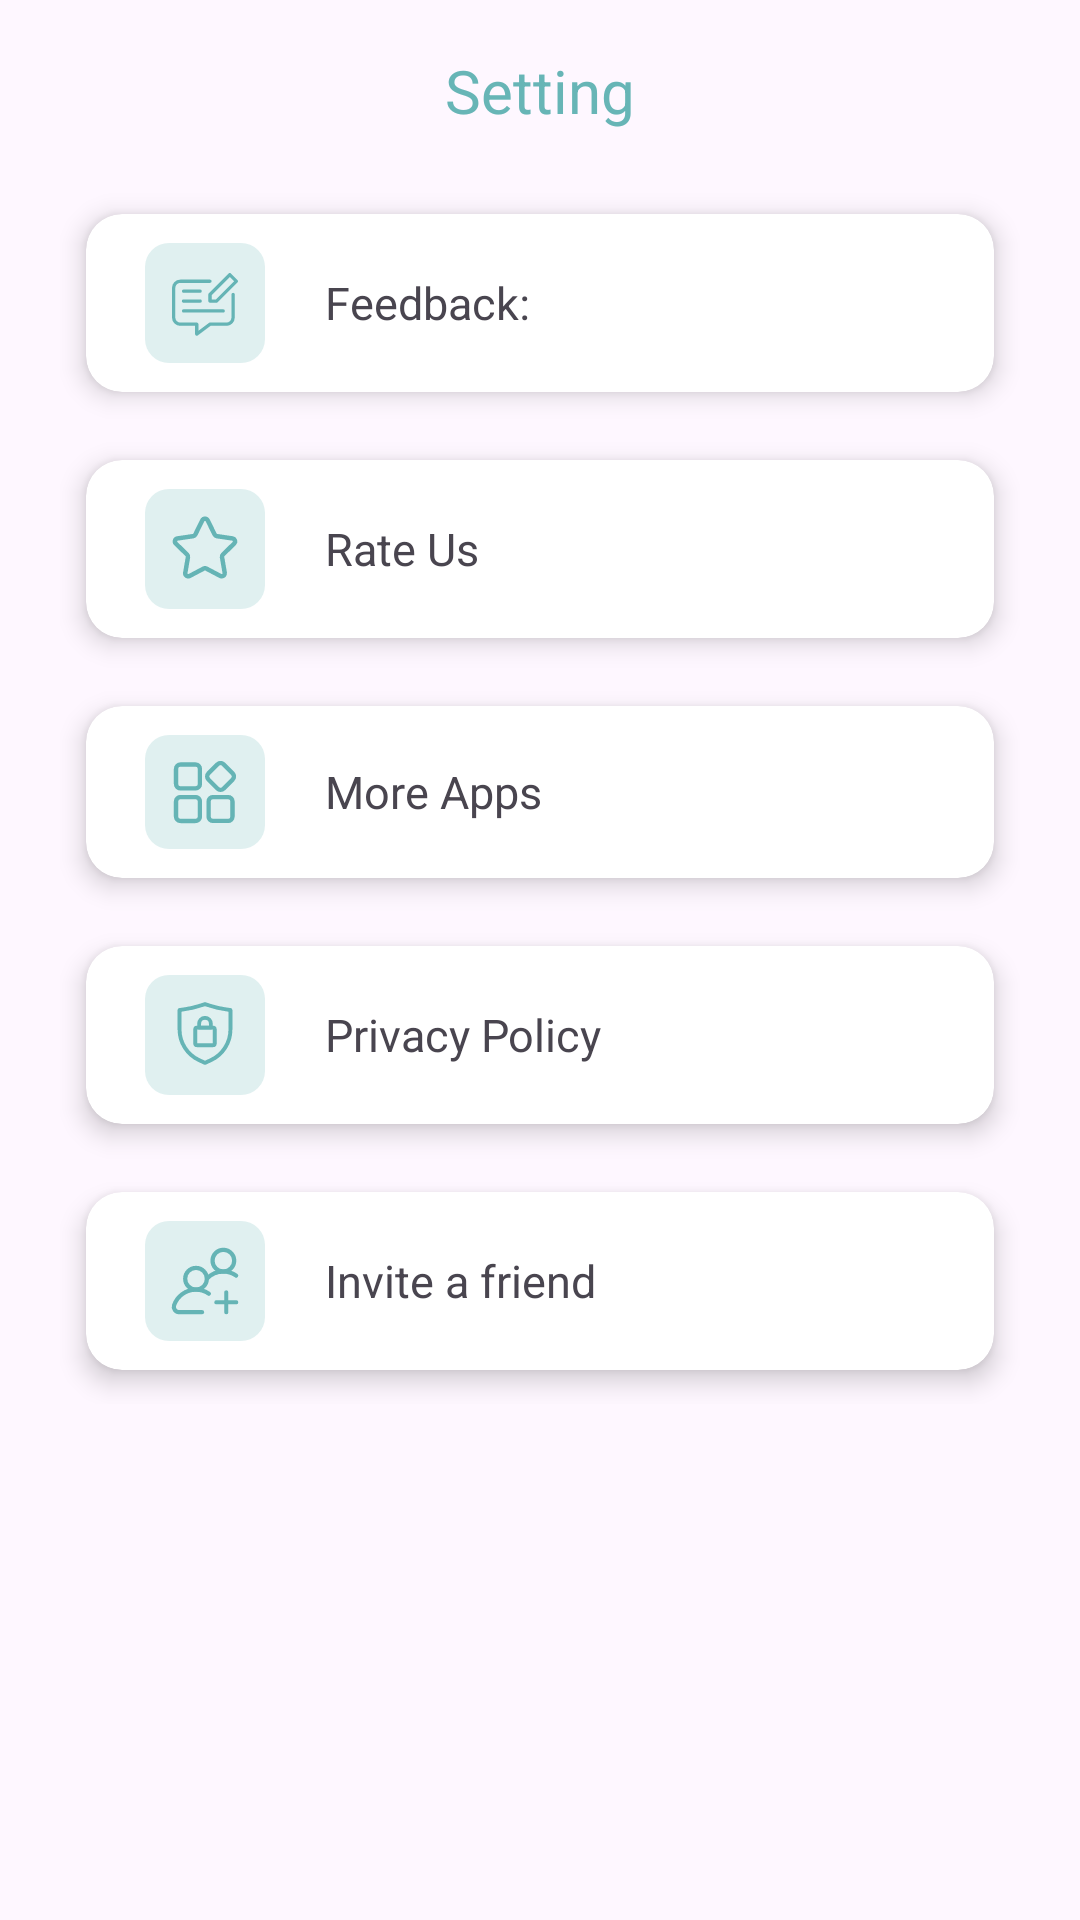

Reconstruct the res/layout file that produces this screen, plus the resources it refers to.
<!-- AndroidManifest.xml: application theme Theme.SurahYaseen -->
<!-- res/layout/fragment_setting.xml -->
<?xml version="1.0" encoding="utf-8"?>
<androidx.constraintlayout.widget.ConstraintLayout xmlns:android="http://schemas.android.com/apk/res/android"
    xmlns:app="http://schemas.android.com/apk/res-auto"
    xmlns:tools="http://schemas.android.com/tools"
    android:layout_width="match_parent"
    android:layout_height="match_parent"
    android:paddingHorizontal="20dp"
    tools:context=".fragments.SettingFragment">


    <androidx.constraintlayout.widget.ConstraintLayout
        android:id="@+id/settingHeader"
        android:layout_width="match_parent"
        android:layout_height="60dp"
        app:layout_constraintBottom_toTopOf="@id/body"
        app:layout_constraintTop_toTopOf="parent">


        <TextView
            android:id="@+id/settingTxt"
            android:layout_width="wrap_content"
            android:layout_height="wrap_content"
            android:text="@string/setting"
            android:textColor="@color/baseColor"
            android:textSize="20sp"
            app:layout_constraintBottom_toBottomOf="parent"
            app:layout_constraintEnd_toEndOf="parent"
            app:layout_constraintStart_toStartOf="parent"
            app:layout_constraintTop_toTopOf="parent" />
    </androidx.constraintlayout.widget.ConstraintLayout>

    <androidx.core.widget.NestedScrollView
        android:id="@+id/body"
        android:layout_width="match_parent"
        android:layout_height="0dp"
        android:orientation="vertical"
        app:layout_constraintBottom_toBottomOf="parent"
        app:layout_constraintTop_toBottomOf="@id/settingHeader">

        <androidx.constraintlayout.widget.ConstraintLayout

            android:layout_width="match_parent"
            android:layout_height="wrap_content">

            <com.google.android.material.card.MaterialCardView
                android:id="@+id/feedBack"
                android:layout_width="match_parent"
                android:layout_height="wrap_content"
                android:clickable="true"
                android:focusable="true"
                app:cardBackgroundColor="@color/white"
                app:cardElevation="5dp"
                app:cardUseCompatPadding="true"
                app:contentPadding="10dp"
                app:layout_constraintTop_toTopOf="parent"
                app:rippleColor="@color/baseColor"
                app:strokeWidth="0dp">

                <ImageView
                    android:layout_width="wrap_content"
                    android:layout_height="wrap_content"
                    android:layout_gravity="center|start"
                    android:layout_marginStart="10dp"
                    android:contentDescription="@string/imageIcon"
                    android:src="@drawable/feedback_ic" />

                <TextView
                    android:layout_width="wrap_content"
                    android:layout_height="wrap_content"
                    android:layout_gravity="center|start"
                    android:layout_marginStart="70dp"
                    android:text="@string/feedback"
                    android:textSize="15sp" />

            </com.google.android.material.card.MaterialCardView>

            <com.google.android.material.card.MaterialCardView
                android:id="@+id/rateUs"
                android:layout_width="match_parent"
                android:layout_height="wrap_content"
                android:clickable="true"
                android:focusable="true"
                app:cardBackgroundColor="@color/white"
                app:cardElevation="5dp"
                app:cardUseCompatPadding="true"
                app:contentPadding="10dp"
                app:layout_constraintTop_toBottomOf="@id/feedBack"
                app:rippleColor="@color/baseColor"
                app:strokeWidth="0dp">


                <ImageView
                    android:layout_width="wrap_content"
                    android:layout_height="wrap_content"
                    android:layout_gravity="center|start"
                    android:layout_marginStart="10dp"
                    android:contentDescription="@string/imageIcon"
                    android:src="@drawable/rate_ic" />

                <TextView
                    android:layout_width="wrap_content"
                    android:layout_height="wrap_content"
                    android:layout_gravity="center|start"
                    android:layout_marginStart="70dp"
                    android:text="@string/rate_us"
                    android:textSize="15sp" />

            </com.google.android.material.card.MaterialCardView>

            <com.google.android.material.card.MaterialCardView
                android:id="@+id/more"
                android:layout_width="match_parent"
                android:layout_height="wrap_content"
                android:clickable="true"
                android:focusable="true"
                app:cardBackgroundColor="@color/white"
                app:cardElevation="5dp"
                app:cardUseCompatPadding="true"
                app:contentPadding="10dp"
                app:layout_constraintTop_toBottomOf="@id/rateUs"
                app:rippleColor="@color/baseColor"
                app:strokeWidth="0dp">

                <ImageView
                    android:layout_width="wrap_content"
                    android:layout_height="wrap_content"
                    android:layout_gravity="center|start"
                    android:layout_marginStart="10dp"
                    android:contentDescription="@string/imageIcon"
                    android:src="@drawable/more_ic" />

                <TextView
                    android:layout_width="wrap_content"
                    android:layout_height="wrap_content"
                    android:layout_gravity="center|start"
                    android:layout_marginStart="70dp"

                    android:text="@string/more_apps"
                    android:textSize="15sp" />
            </com.google.android.material.card.MaterialCardView>

            <com.google.android.material.card.MaterialCardView
                android:id="@+id/privacy"
                android:layout_width="match_parent"
                android:layout_height="wrap_content"
                android:clickable="true"
                android:focusable="true"
                app:cardBackgroundColor="@color/white"
                app:cardElevation="5dp"
                app:cardUseCompatPadding="true"
                app:contentPadding="10dp"
                app:layout_constraintTop_toBottomOf="@id/more"
                app:rippleColor="@color/baseColor"
                app:strokeWidth="0dp">


                <ImageView
                    android:layout_width="wrap_content"
                    android:layout_height="wrap_content"
                    android:layout_gravity="center|start"
                    android:layout_marginStart="10dp"
                    android:contentDescription="@string/imageIcon"
                    android:src="@drawable/privacy_ic" />

                <TextView
                    android:layout_width="wrap_content"
                    android:layout_height="wrap_content"
                    android:layout_gravity="center|start"
                    android:layout_marginStart="70dp"

                    android:text="@string/privacy_policy"
                    android:textSize="15sp" />
            </com.google.android.material.card.MaterialCardView>

            <com.google.android.material.card.MaterialCardView
                android:id="@+id/invite"
                android:layout_width="match_parent"
                android:layout_height="wrap_content"
                android:clickable="true"
                android:focusable="true"
                app:cardBackgroundColor="@color/white"
                app:cardElevation="5dp"
                app:cardUseCompatPadding="true"
                app:contentPadding="10dp"
                app:layout_constraintTop_toBottomOf="@id/privacy"
                app:rippleColor="@color/baseColor"
                app:strokeWidth="0dp">

                <ImageView
                    android:layout_width="wrap_content"
                    android:layout_height="wrap_content"
                    android:layout_gravity="center|start"
                    android:layout_marginStart="10dp"
                    android:contentDescription="@string/imageIcon"
                    android:src="@drawable/invite_ic" />

                <TextView
                    android:layout_width="wrap_content"
                    android:layout_height="wrap_content"
                    android:layout_gravity="center|start"
                    android:layout_marginStart="70dp"
                    android:text="@string/invite_a_friend"
                    android:textSize="15sp" />
            </com.google.android.material.card.MaterialCardView>


            <com.google.android.material.card.MaterialCardView
                android:id="@+id/nativeCard"
                android:layout_width="match_parent"
                android:layout_height="wrap_content"
                android:visibility="gone"
                app:contentPadding="-3dp"
                app:layout_constraintBottom_toBottomOf="parent"
                app:layout_constraintTop_toBottomOf="@id/invite"
                app:shapeAppearance="@style/myShape"
                app:strokeColor="@color/black"
                app:strokeWidth="0.2dp">

                <io.supercharge.shimmerlayout.ShimmerLayout
                    android:id="@+id/shimmerLayout"
                    android:layout_width="match_parent"
                    android:layout_height="match_parent"
                    android:visibility="gone"
                    app:shimmer_animation_duration="700"
                    app:shimmer_color="#B367B5B6">

                    <include
                        android:id="@+id/shimmer"
                        layout="@layout/native_placeholder" />

                </io.supercharge.shimmerlayout.ShimmerLayout>


                <FrameLayout
                    android:id="@+id/nativeContainer"
                    android:layout_width="match_parent"
                    android:layout_height="match_parent"
                    android:visibility="gone" />

            </com.google.android.material.card.MaterialCardView>

        </androidx.constraintlayout.widget.ConstraintLayout>
    </androidx.core.widget.NestedScrollView>


</androidx.constraintlayout.widget.ConstraintLayout>
<!-- res/layout/native_placeholder.xml (included above) -->
<?xml version="1.0" encoding="utf-8"?>
<androidx.constraintlayout.widget.ConstraintLayout xmlns:android="http://schemas.android.com/apk/res/android"
    android:layout_width="match_parent"
    android:layout_height="match_parent"
    xmlns:app="http://schemas.android.com/apk/res-auto"
    android:paddingBottom="5dp"
    >

    <androidx.constraintlayout.widget.ConstraintLayout
        android:layout_width="match_parent"
        android:layout_height="wrap_content"
        app:layout_constraintTop_toTopOf="parent">

        <View
            android:layout_width="20dp"
            android:layout_height="20dp"
            android:background="@drawable/ad_back"
            android:backgroundTint="@color/skeleton"
            app:layout_constraintStart_toStartOf="parent"
            app:layout_constraintTop_toTopOf="parent" />

        <View
            android:id="@+id/icon"
            android:layout_width="50dp"
            android:layout_height="50dp"
            android:layout_centerHorizontal="true"
            android:layout_marginStart="10dp"
            android:layout_marginTop="20dp"
            android:background="@drawable/skeleton_background"
            app:cardCornerRadius="4dp"
            app:cardElevation="2dp"
            app:layout_constraintStart_toStartOf="parent"
            app:layout_constraintTop_toTopOf="parent" />


        <View
            android:id="@+id/ad_head"
            android:layout_width="150dp"
            android:layout_height="20dp"
            android:layout_marginStart="6dp"
            android:layout_marginTop="5dp"
            android:layout_marginEnd="6dp"
            android:background="@drawable/skeleton_background"
            app:layout_constraintStart_toEndOf="@id/icon"
            app:layout_constraintTop_toTopOf="@id/icon" />


        <View
            android:id="@+id/ad_stars"
            android:layout_width="77dp"
            android:layout_height="20dp"
            android:layout_marginTop="5dp"
            android:background="@drawable/skeleton_background"
            app:layout_constraintStart_toStartOf="@id/ad_head"
            app:layout_constraintTop_toBottomOf="@id/ad_head" />


        <View
            android:id="@+id/ad_med"
            android:layout_width="match_parent"
            android:layout_height="120dp"
            android:layout_marginStart="20dp"
            android:layout_marginTop="6dp"
            android:layout_marginEnd="20dp"
            android:layout_marginBottom="6dp"
            android:background="@drawable/skeleton_background"
            app:layout_constraintBottom_toTopOf="@id/ad"
            app:layout_constraintEnd_toEndOf="parent"
            app:layout_constraintStart_toStartOf="parent"
            app:layout_constraintTop_toBottomOf="@id/icon" />

        <View
            android:id="@+id/ad"
            android:layout_width="match_parent"
            android:layout_height="40dp"
            android:layout_marginHorizontal="8dp"
            android:layout_marginBottom="6dp"
            android:background="@drawable/install_btn_skeleton"
            app:layout_constraintBottom_toBottomOf="parent"
            app:layout_constraintEnd_toEndOf="parent"
            app:layout_constraintStart_toStartOf="parent"
            app:layout_constraintTop_toBottomOf="@id/ad_med" />


    </androidx.constraintlayout.widget.ConstraintLayout>
</androidx.constraintlayout.widget.ConstraintLayout>
<!-- resources referenced by this layout -->
<resources>
  <color name="baseColor">#67B5B6</color>
  <color name="black">#FF000000</color>
  <color name="skeleton">#CCB2BEB5</color>
  <color name="white">#FFFFFFFF</color>
  <!-- drawable ad_back (drawable) -->
  <?xml version="1.0" encoding="utf-8"?>
  <shape xmlns:android="http://schemas.android.com/apk/res/android"
      android:shape="rectangle">
  
      <size
          android:width="20dp"
          android:height="20dp" />
  
      <solid android:color="@color/baseColor" />
      <corners
          android:bottomRightRadius="10dp"
          android:topLeftRadius="10dp" />
  
  </shape>
  <!-- drawable install_btn_skeleton (drawable) -->
  <?xml version="1.0" encoding="utf-8"?>
  <shape xmlns:android="http://schemas.android.com/apk/res/android"
      android:shape="rectangle">
      <corners android:radius="25dp" />
      <solid android:color="@color/skeleton" />
  </shape>
  <!-- drawable rate_ic (drawable) -->
  <vector xmlns:android="http://schemas.android.com/apk/res/android"
      android:width="40dp"
      android:height="40dp"
      android:viewportWidth="40"
      android:viewportHeight="40">
    <path
        android:pathData="M8,0L32,0A8,8 0,0 1,40 8L40,32A8,8 0,0 1,32 40L8,40A8,8 0,0 1,0 32L0,8A8,8 0,0 1,8 0z"
        android:strokeAlpha="0.2"
        android:fillColor="#65b4b5"
        android:fillAlpha="0.2"/>
    <path
        android:pathData="M25.587,29.845a1.737,1.737 0,0 1,-0.814 -0.2l-4.657,-2.447a0.249,0.249 0,0 0,-0.235 0L15.227,29.643a1.747,1.747 0,0 1,-2.535 -1.842l0.889,-5.184a0.252,0.252 0,0 0,-0.075 -0.224L9.742,18.72a1.747,1.747 0,0 1,0.971 -2.98l5.2,-0.755a0.252,0.252 0,0 0,0.19 -0.138L18.431,10.129a1.746,1.746 0,0 1,3.132 0l2.327,4.716a0.254,0.254 0,0 0,0.19 0.138l5.206,0.756a1.747,1.747 0,0 1,0.971 2.98l-3.768,3.671a0.253,0.253 0,0 0,-0.075 0.224l0.889,5.184a1.749,1.749 0,0 1,-1.718 2.043ZM20,25.672a1.737,1.737 0,0 1,0.813 0.2l4.655,2.446a0.24,0.24 0,0 0,0.266 -0.019,0.243 0.243,0 0,0 0.1,-0.247l-0.89,-5.185a1.75,1.75 0,0 1,0.5 -1.546l3.768,-3.672a0.253,0.253 0,0 0,-0.14 -0.43L23.866,16.459A1.744,1.744 0,0 1,22.551 15.51L20.221,10.793a0.253,0.253 0,0 0,-0.453 0L17.445,15.508A1.744,1.744 0,0 1,16.13 16.459l-5.2,0.758a0.252,0.252 0,0 0,-0.14 0.43L14.551,21.324a1.75,1.75 0,0 1,0.5 1.546L14.164,28.059a0.253,0.253 0,0 0,0.368 0.266l4.655,-2.447a1.744,1.744 0,0 1,0.813 -0.206Z"
        android:fillColor="#65b4b5"/>
  </vector>
  <string name="feedback">Feedback:</string>
  <string name="imageIcon">imageIcon</string>
  <string name="invite_a_friend">Invite a friend</string>
  <string name="more_apps">More Apps</string>
  <string name="privacy_policy">Privacy Policy</string>
  <string name="rate_us">Rate Us</string>
  <string name="setting">Setting</string>
  <style name="myShape" parent="ShapeAppearance.Material3.MediumComponent">
          <item name="cornerFamilyTopLeft">rounded</item>
          <item name="cornerFamilyBottomLeft">rounded</item>
          <item name="cornerFamilyBottomRight">rounded</item>
          <item name="cornerSizeTopLeft">10dp</item>
          <item name="cornerSizeTopRight">0dp</item>
          <item name="cornerSizeBottomLeft">10dp</item>
          <item name="cornerSizeBottomRight">10dp</item>
      </style>
  <style name="Theme.SurahYaseen" parent="Base.Theme.SurahYaseen" />
  <style name="Base.Theme.SurahYaseen" parent="Theme.Material3.DayNight.NoActionBar">
          
          
          <item name="android:statusBarColor">#BE65B4B5</item>
      </style>
</resources>
